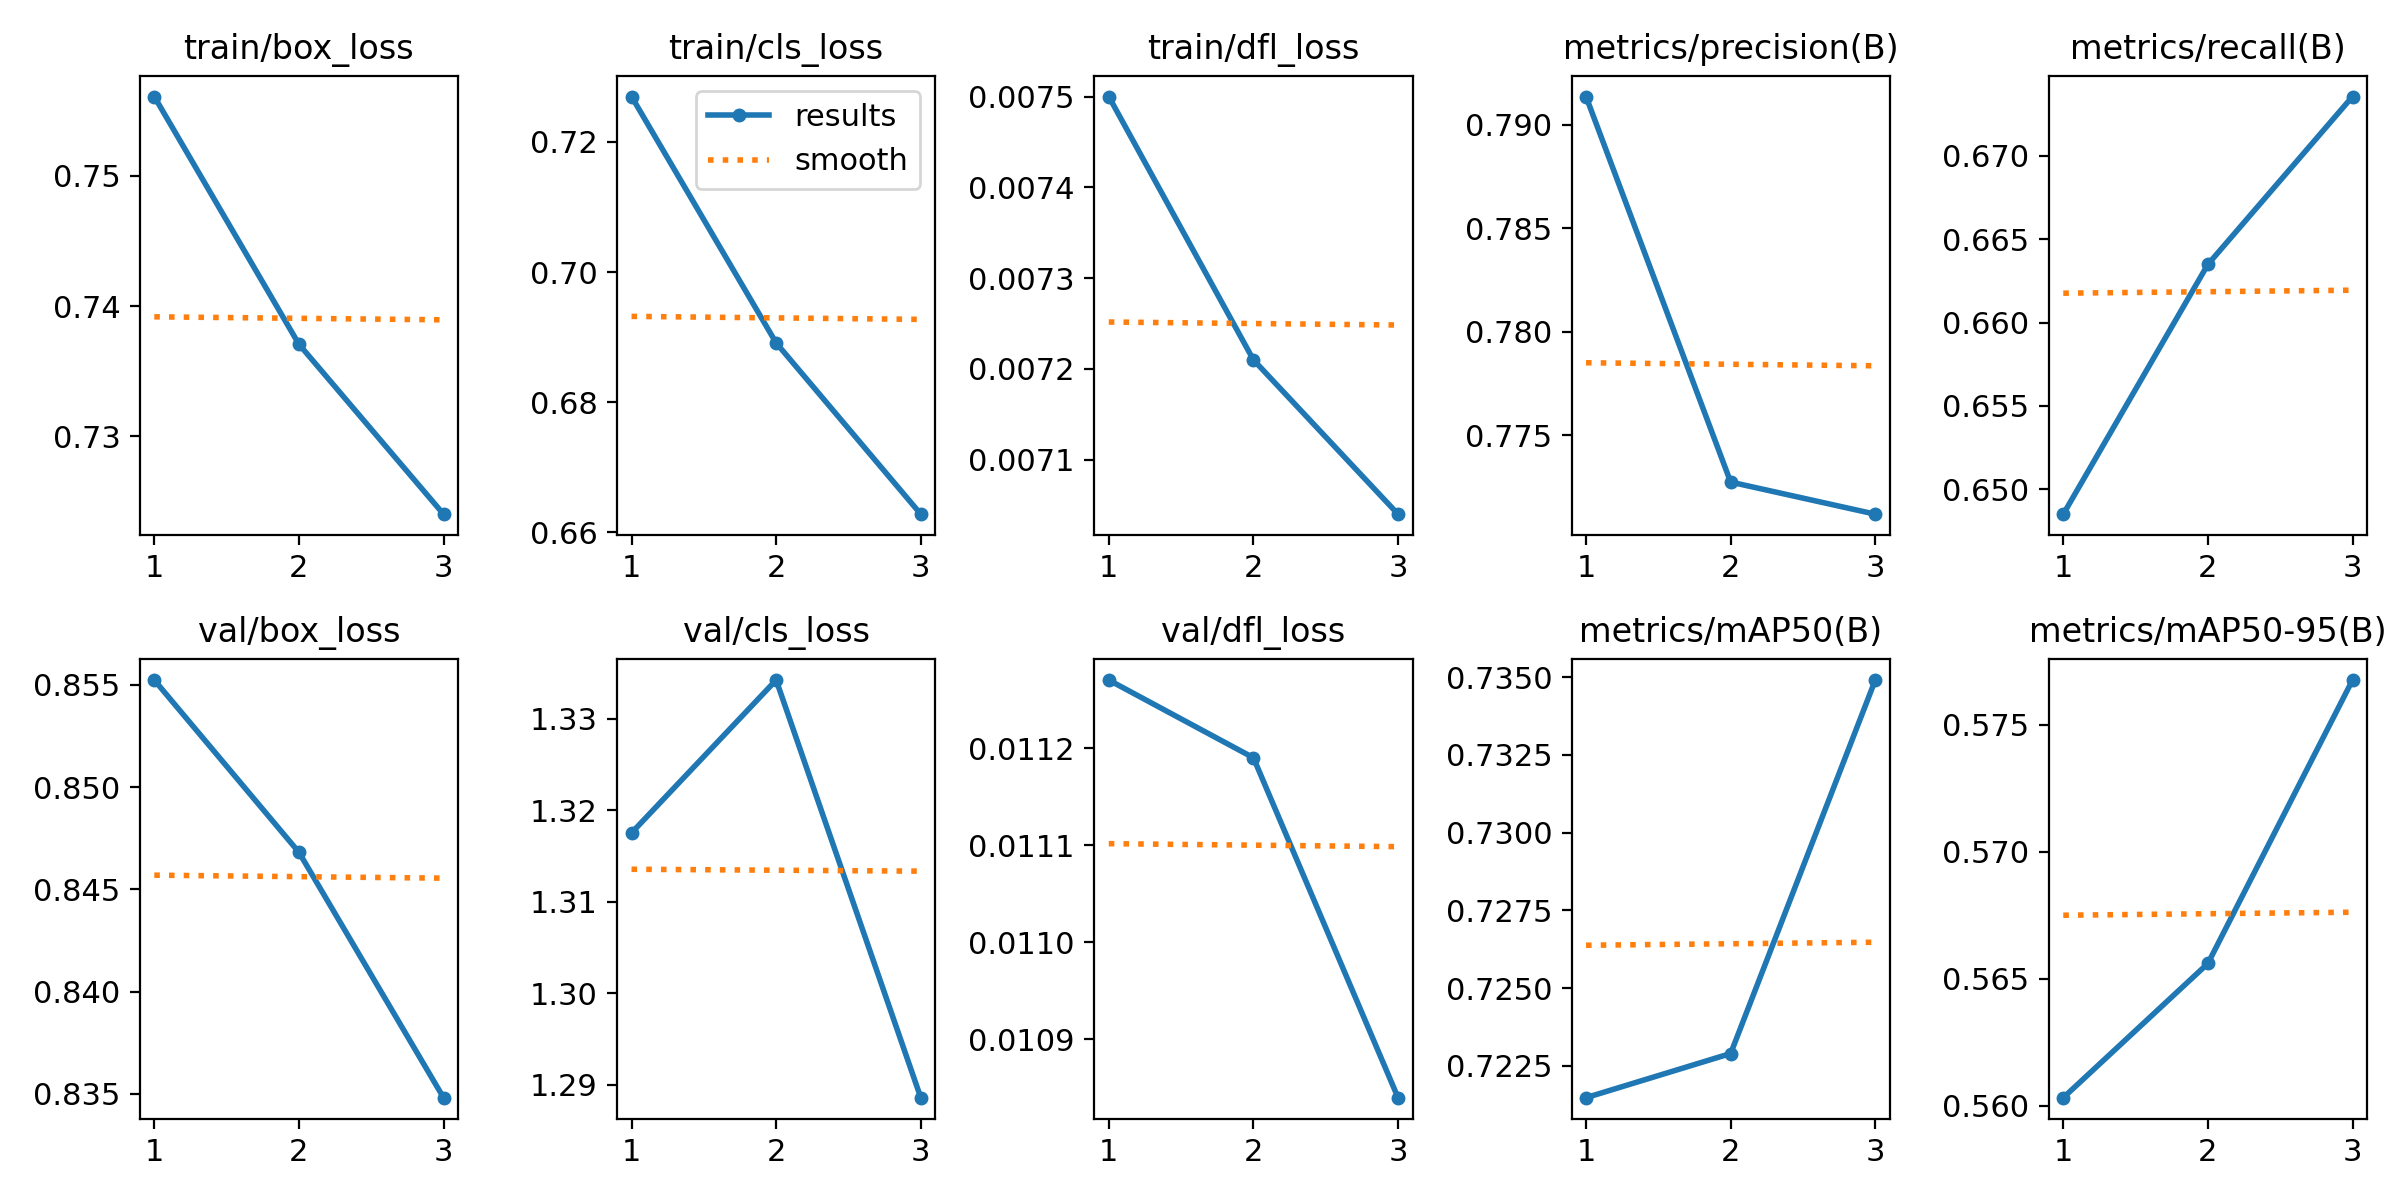

Data behind this chart, as committed beside it:
epoch, time, train/box_loss, train/cls_loss, train/dfl_loss, metrics/precision(B), metrics/recall(B), metrics/mAP50(B), metrics/mAP50-95(B), val/box_loss, val/cls_loss, val/dfl_loss, lr/pg0, lr/pg1, lr/pg2
1, 2186, 0.7561, 0.727, 0.0075, 0.7914, 0.6485, 0.7215, 0.5603, 0.8552, 1.318, 0.01127, 0.0001, 0.0001, 0.0001
2, 4396, 0.7371, 0.6891, 0.00721, 0.7728, 0.6635, 0.7229, 0.5656, 0.8468, 1.334, 0.01119, 6.7e-05, 6.7e-05, 6.7e-05
3, 6559, 0.724, 0.6628, 0.00704, 0.7712, 0.6736, 0.7349, 0.5768, 0.8348, 1.289, 0.01084, 3.4e-05, 3.4e-05, 3.4e-05
